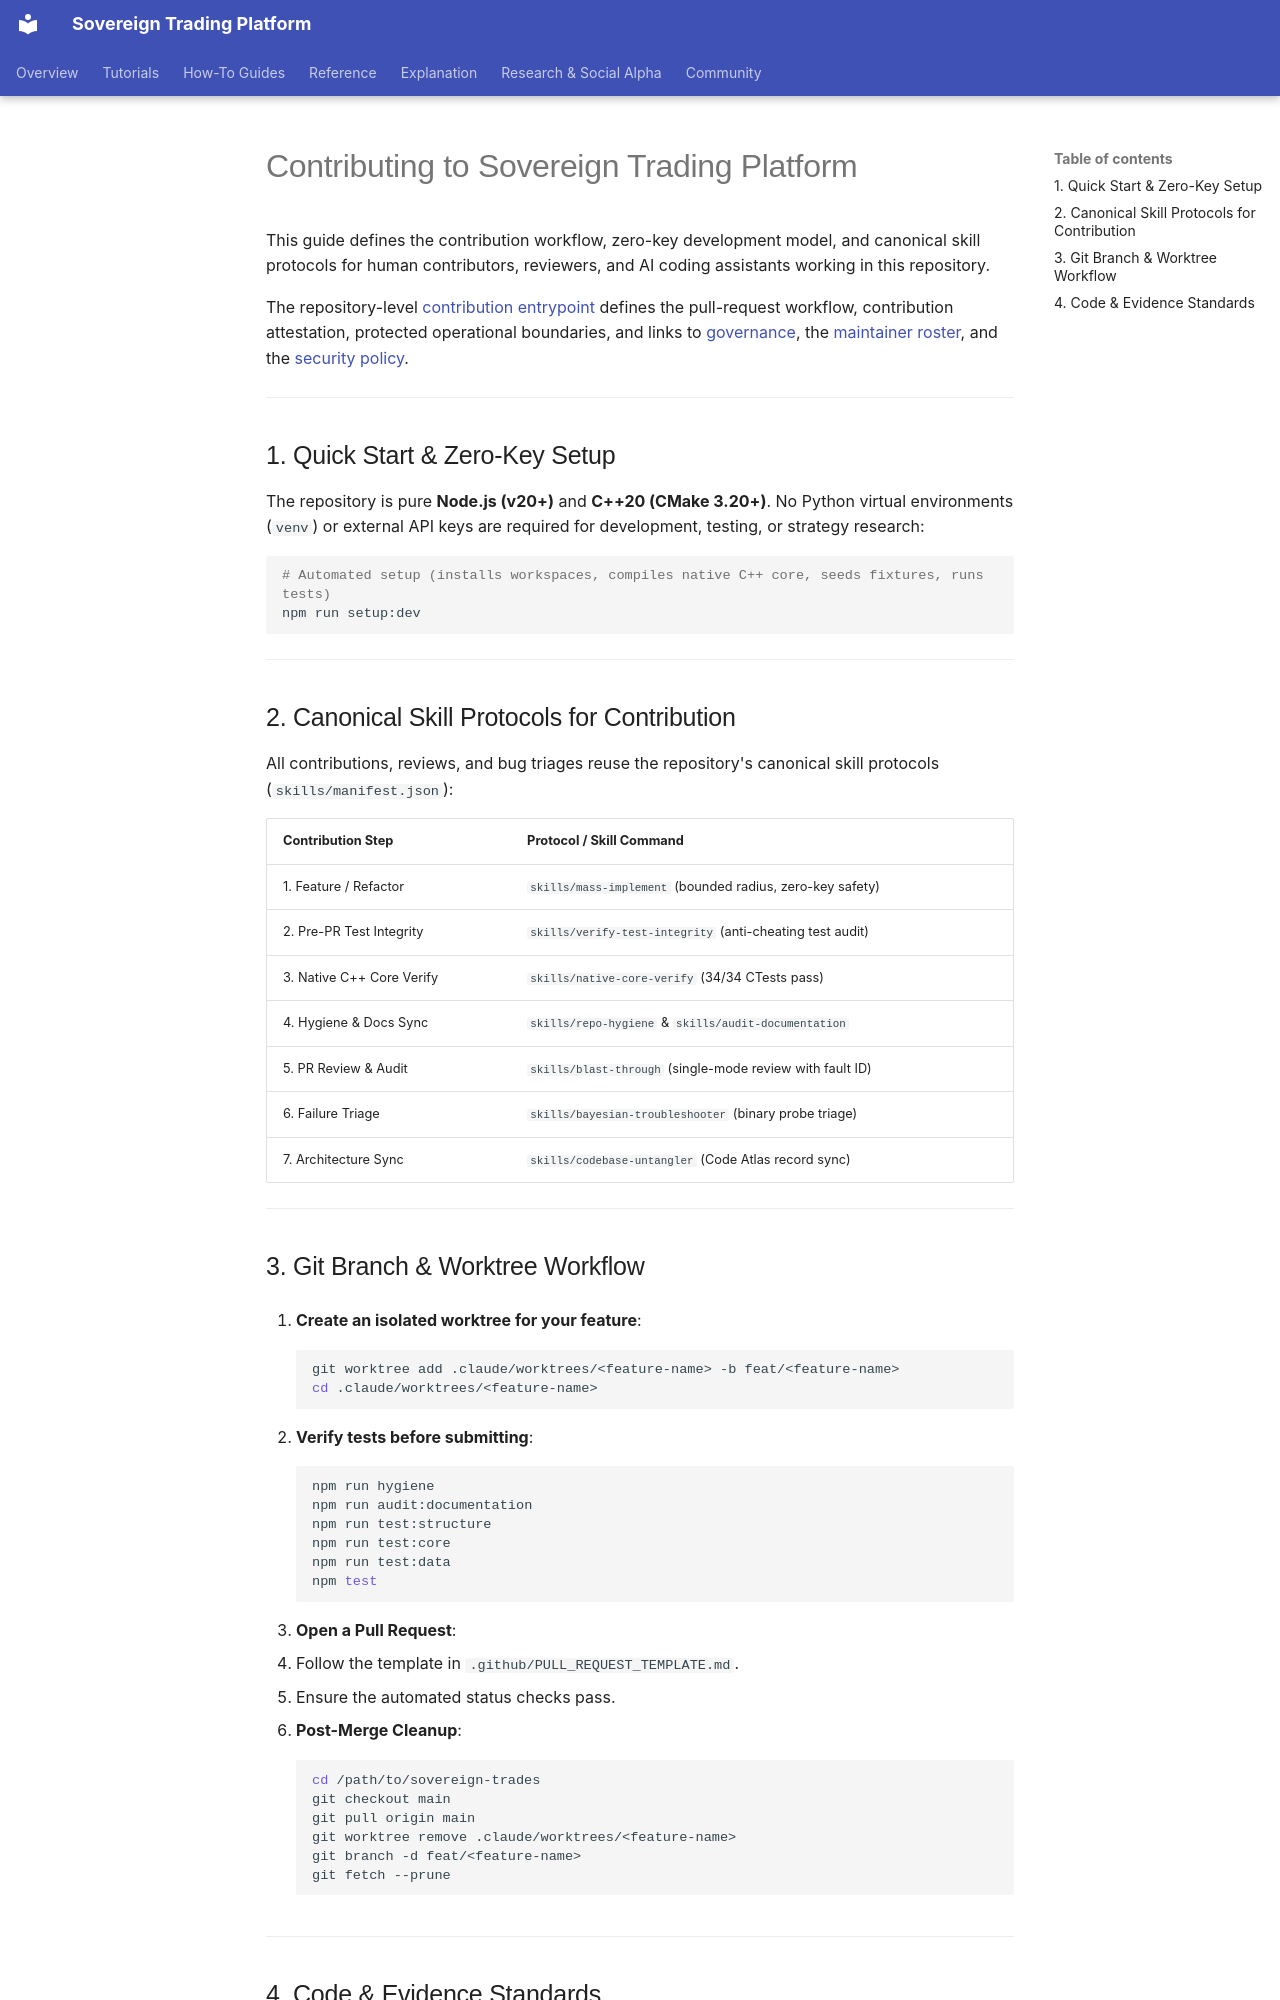

repository: vgbn2/personal_finance_draft · page: operational/guides/CONTRIBUTING/index.html · generator: mkdocs

# Contributing to Sovereign Trading Platform

This guide defines the contribution workflow, zero-key development model, and canonical skill protocols for human contributors, reviewers, and AI coding assistants working in this repository.

The repository-level [contribution entrypoint](https://github.com/vgbn2/sovereign-trades/blob/main/workspace/governance/CONTRIBUTING.md) defines the pull-request workflow, contribution attestation, protected operational boundaries, and links to [governance](https://github.com/vgbn2/sovereign-trades/blob/main/workspace/governance/GOVERNANCE.md), the [maintainer roster](https://github.com/vgbn2/sovereign-trades/blob/main/workspace/governance/MAINTAINERS.md), and the [security policy](https://github.com/vgbn2/sovereign-trades/blob/main/workspace/governance/SECURITY.md).

---

## 1. Quick Start & Zero-Key Setup

The repository is pure **Node.js (v20+)** and **C++20 (CMake 3.20+)**. No Python virtual environments (`venv`) or external API keys are required for development, testing, or strategy research:

```bash
# Automated setup (installs workspaces, compiles native C++ core, seeds fixtures, runs tests)
npm run setup:dev
```

---

## 2. Canonical Skill Protocols for Contribution

All contributions, reviews, and bug triages reuse the repository's canonical skill protocols (`skills/manifest.json`):

| Contribution Step | Protocol / Skill Command |
|---|---|
| 1. Feature / Refactor | `skills/mass-implement` (bounded radius, zero-key safety) |
| 2. Pre-PR Test Integrity | `skills/verify-test-integrity` (anti-cheating test audit) |
| 3. Native C++ Core Verify | `skills/native-core-verify` (34/34 CTests pass) |
| 4. Hygiene & Docs Sync | `skills/repo-hygiene` & `skills/audit-documentation` |
| 5. PR Review & Audit | `skills/blast-through` (single-mode review with fault ID) |
| 6. Failure Triage | `skills/bayesian-troubleshooter` (binary probe triage) |
| 7. Architecture Sync | `skills/codebase-untangler` (Code Atlas record sync) |

---

## 3. Git Branch & Worktree Workflow

1. **Create an isolated worktree for your feature**:
   ```bash
   git worktree add .claude/worktrees/<feature-name> -b feat/<feature-name>
   cd .claude/worktrees/<feature-name>
   ```

2. **Verify tests before submitting**:
   ```bash
   npm run hygiene
   npm run audit:documentation
   npm run test:structure
   npm run test:core
   npm run test:data
   npm test
   ```

3. **Open a Pull Request**:
   - Follow the template in `.github/PULL_REQUEST_TEMPLATE.md`.
   - Ensure the automated status checks pass.

4. **Post-Merge Cleanup**:
   ```bash
   cd /path/to/sovereign-trades
   git checkout main
   git pull origin main
   git worktree remove .claude/worktrees/<feature-name>
   git branch -d feat/<feature-name>
   git fetch --prune
   ```

---
